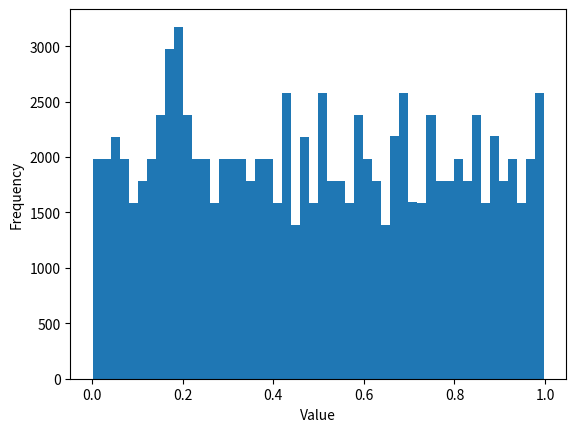

Source code (Python):

import matplotlib.pyplot as plt

# Choose LCG parameters
m = 1009
c = 1
a = 317

# Choose seed value
seed = 14

def find_cycle_length(numbers):
    # Use Floyd's cycle-finding algorithm to find the length of the cycle
    slow_ptr = 0
    fast_ptr = 0
    steps = 0
    while True:
        slow_ptr = (slow_ptr + 1) % len(numbers)
        fast_ptr = (fast_ptr + 2) % len(numbers)
        steps += 1
        if numbers[slow_ptr] == numbers[fast_ptr]:
            break
    return steps

def lcg(seed, a, c, m, n):
    result = []
    for i in range(n):
        seed = (a * seed + c) % m
        result.append(seed / m)
    return result

# Generate random numbers
n = 100000
numbers = lcg(seed, a, c, m, n)
# Check for cycle
cycle_length = find_cycle_length(numbers)
if cycle_length == n:
    print("LCG provides a full period")
else:
    print("LCG does not provide a full period. Cycle length:", cycle_length)

# Plot histogram
plt.hist(numbers, bins=50)
plt.xlabel('Value')
plt.ylabel('Frequency')
plt.show()
